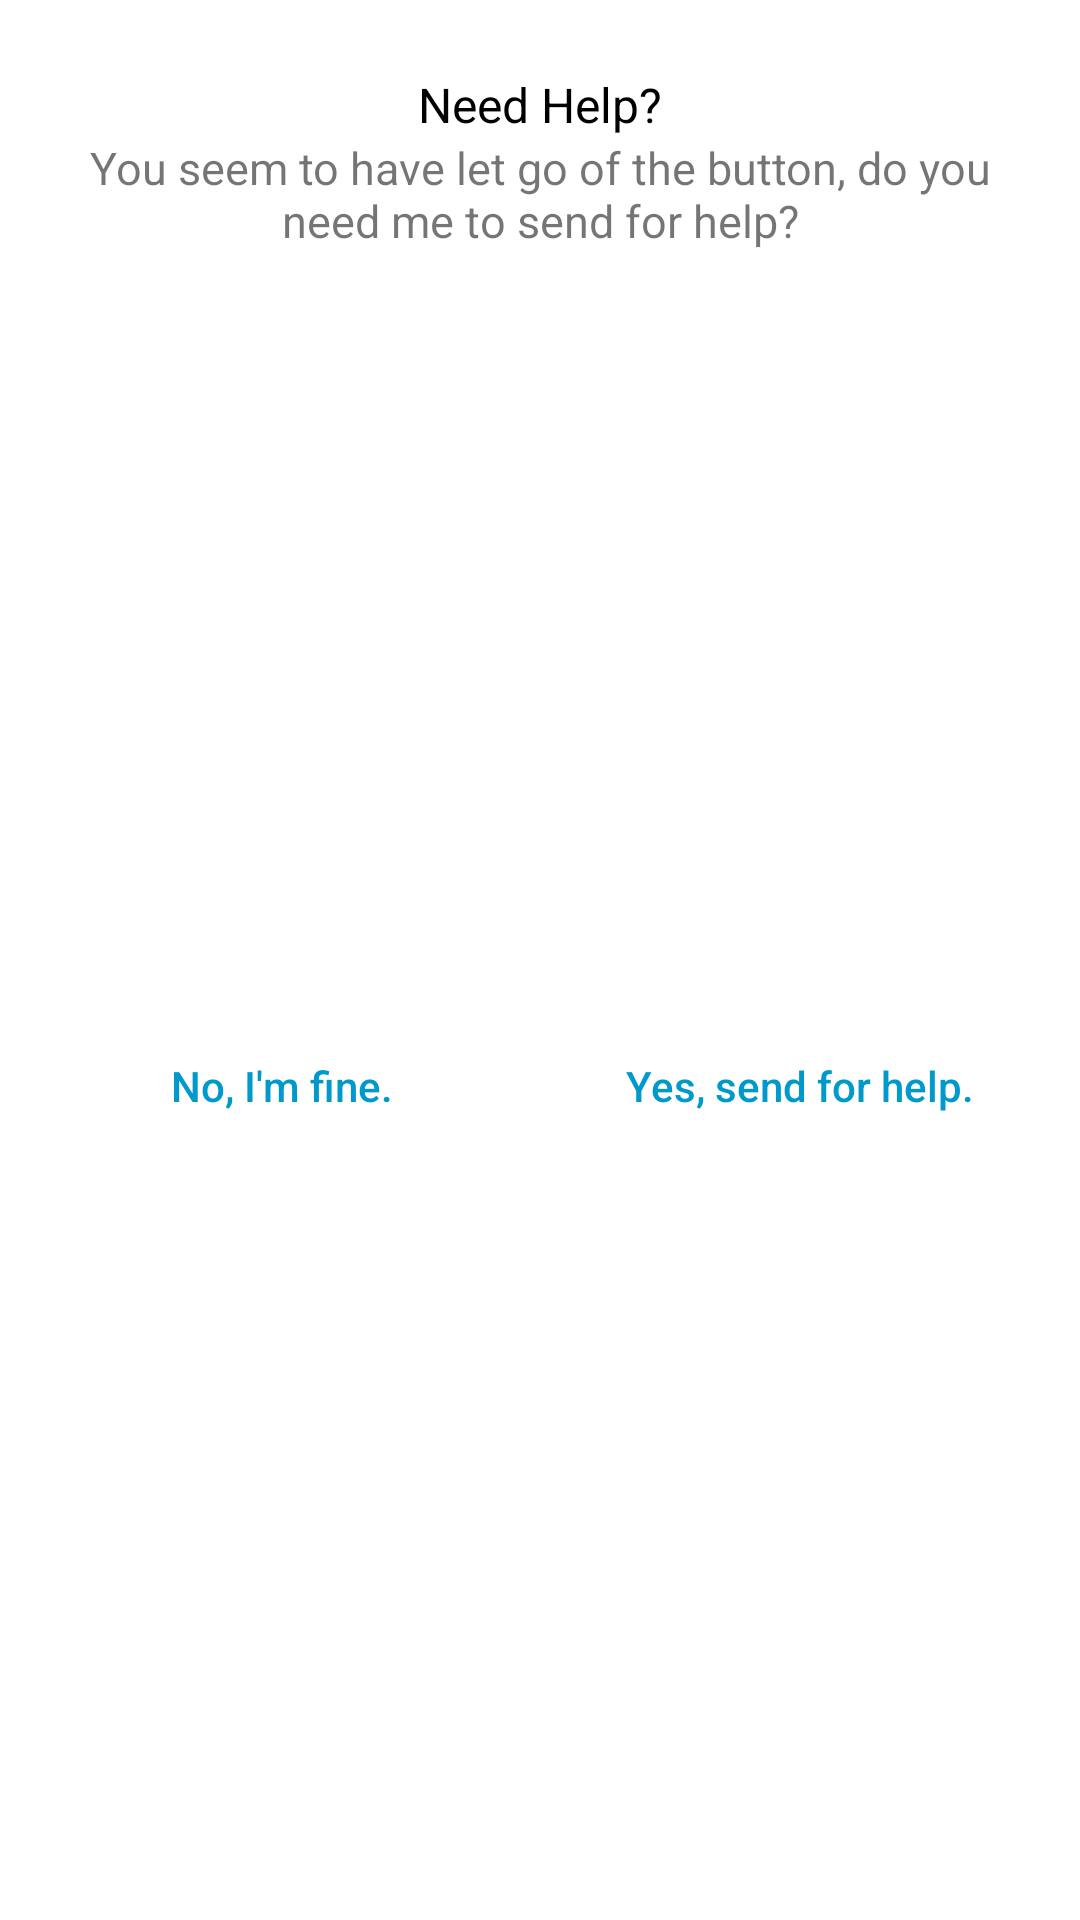

Here is an Android app screen rendered from its layout file. Give the layout XML and the strings, colors and styles it references.
<!-- AndroidManifest.xml: application theme Theme.HelpAlert -->
<!-- res/layout/check_in_dialog.xml -->
<?xml version="1.0" encoding="utf-8"?>
<androidx.constraintlayout.widget.ConstraintLayout xmlns:android="http://schemas.android.com/apk/res/android"
    xmlns:app="http://schemas.android.com/apk/res-auto"
    xmlns:tools="http://schemas.android.com/tools"
    android:layout_width="match_parent"
    android:layout_height="wrap_content"
    android:background="@android:color/white">


    <ImageView
        android:id="@+id/imageView"
        android:layout_width="wrap_content"
        android:layout_height="wrap_content"
        android:layout_marginStart="8dp"
        android:layout_marginTop="16dp"
        android:layout_marginEnd="8dp"
        app:layout_constraintEnd_toEndOf="parent"
        app:layout_constraintStart_toStartOf="parent"
        app:layout_constraintTop_toTopOf="parent"
        />

    <TextView
        android:id="@+id/textView"
        android:layout_width="wrap_content"
        android:layout_height="wrap_content"
        android:layout_marginStart="8dp"
        android:layout_marginTop="8dp"
        android:layout_marginEnd="8dp"
        android:text="Need Help?"
        android:textColor="@android:color/black"
        android:textSize="16sp"
        app:layout_constraintEnd_toEndOf="parent"
        app:layout_constraintStart_toStartOf="parent"
        app:layout_constraintTop_toBottomOf="@+id/imageView" />

    <TextView
        android:id="@+id/textView2"
        android:layout_width="0dp"
        android:layout_height="wrap_content"
        android:layout_marginStart="16dp"
        android:layout_marginEnd="16dp"
        android:text="You seem to have let go of the button, do you need me to send for help?"
        android:textAlignment="center"
        android:textSize="15sp"
        app:layout_constraintEnd_toEndOf="parent"
        app:layout_constraintStart_toStartOf="parent"
        app:layout_constraintTop_toBottomOf="@+id/textView" />

    <View
        android:id="@+id/divider"
        android:layout_width="1dp"
        android:layout_height="0dp"
        app:layout_constraintBottom_toBottomOf="parent"
        app:layout_constraintEnd_toEndOf="parent"
        app:layout_constraintStart_toStartOf="parent"
        app:layout_constraintTop_toBottomOf="@+id/textView2" />

    <Button
        android:id="@+id/btn_no"
        android:layout_width="0dp"
        android:layout_height="wrap_content"
        android:layout_marginStart="16dp"
        android:layout_marginTop="16dp"
        android:layout_marginEnd="8dp"
        android:layout_marginBottom="16dp"
        android:background="@android:color/transparent"
        android:stateListAnimator="@null"
        android:text="No, I'm fine."
        android:textAllCaps="false"
        android:textColor="@android:color/holo_blue_dark"
        app:layout_constraintBottom_toBottomOf="parent"
        app:layout_constraintEnd_toStartOf="@+id/divider"
        app:layout_constraintStart_toStartOf="parent"
        app:layout_constraintTop_toBottomOf="@+id/textView2" />

    <Button
        android:id="@+id/btn_yes"
        android:layout_width="0dp"
        android:layout_height="wrap_content"
        android:layout_marginStart="8dp"
        android:layout_marginTop="16dp"
        android:layout_marginEnd="16dp"
        android:layout_marginBottom="16dp"
        android:background="@android:color/transparent"
        android:stateListAnimator="@null"
        android:text="Yes, send for help."
        android:textAllCaps="false"
        android:textColor="@android:color/holo_blue_dark"
        app:layout_constraintBottom_toBottomOf="parent"
        app:layout_constraintEnd_toEndOf="parent"
        app:layout_constraintStart_toEndOf="@+id/divider"
        app:layout_constraintTop_toBottomOf="@+id/textView2" />

</androidx.constraintlayout.widget.ConstraintLayout>
<!-- resources referenced by this layout -->
<resources>
  <style name="Theme.HelpAlert" parent="Theme.MaterialComponents.DayNight.DarkActionBar">
          
          <item name="colorPrimary">@color/purple_500</item>
          <item name="colorPrimaryVariant">@color/purple_700</item>
          <item name="colorOnPrimary">@color/white</item>
          
          <item name="colorSecondary">@color/teal_200</item>
          <item name="colorSecondaryVariant">@color/teal_700</item>
          <item name="colorOnSecondary">@color/black</item>
          
          <item name="android:statusBarColor">?attr/colorPrimaryVariant</item>
          
          <item name="android:windowAnimationStyle">@style/DialogAnimation</item> 
      </style>
  <color name="purple_500">#FF384DC1</color>
  <color name="purple_700">#0E3B67</color>
  <color name="white">#FFFFFFFF</color>
  <color name="teal_200">#FF03DAC5</color>
  <color name="teal_700">#FF018786</color>
  <color name="black">#FF000000</color>
  <style name="DialogAnimation">
          <item name="android:windowEnterAnimation">@android:anim/fade_in</item>
          <item name="android:windowExitAnimation">@android:anim/fade_out</item>
      </style>
</resources>
